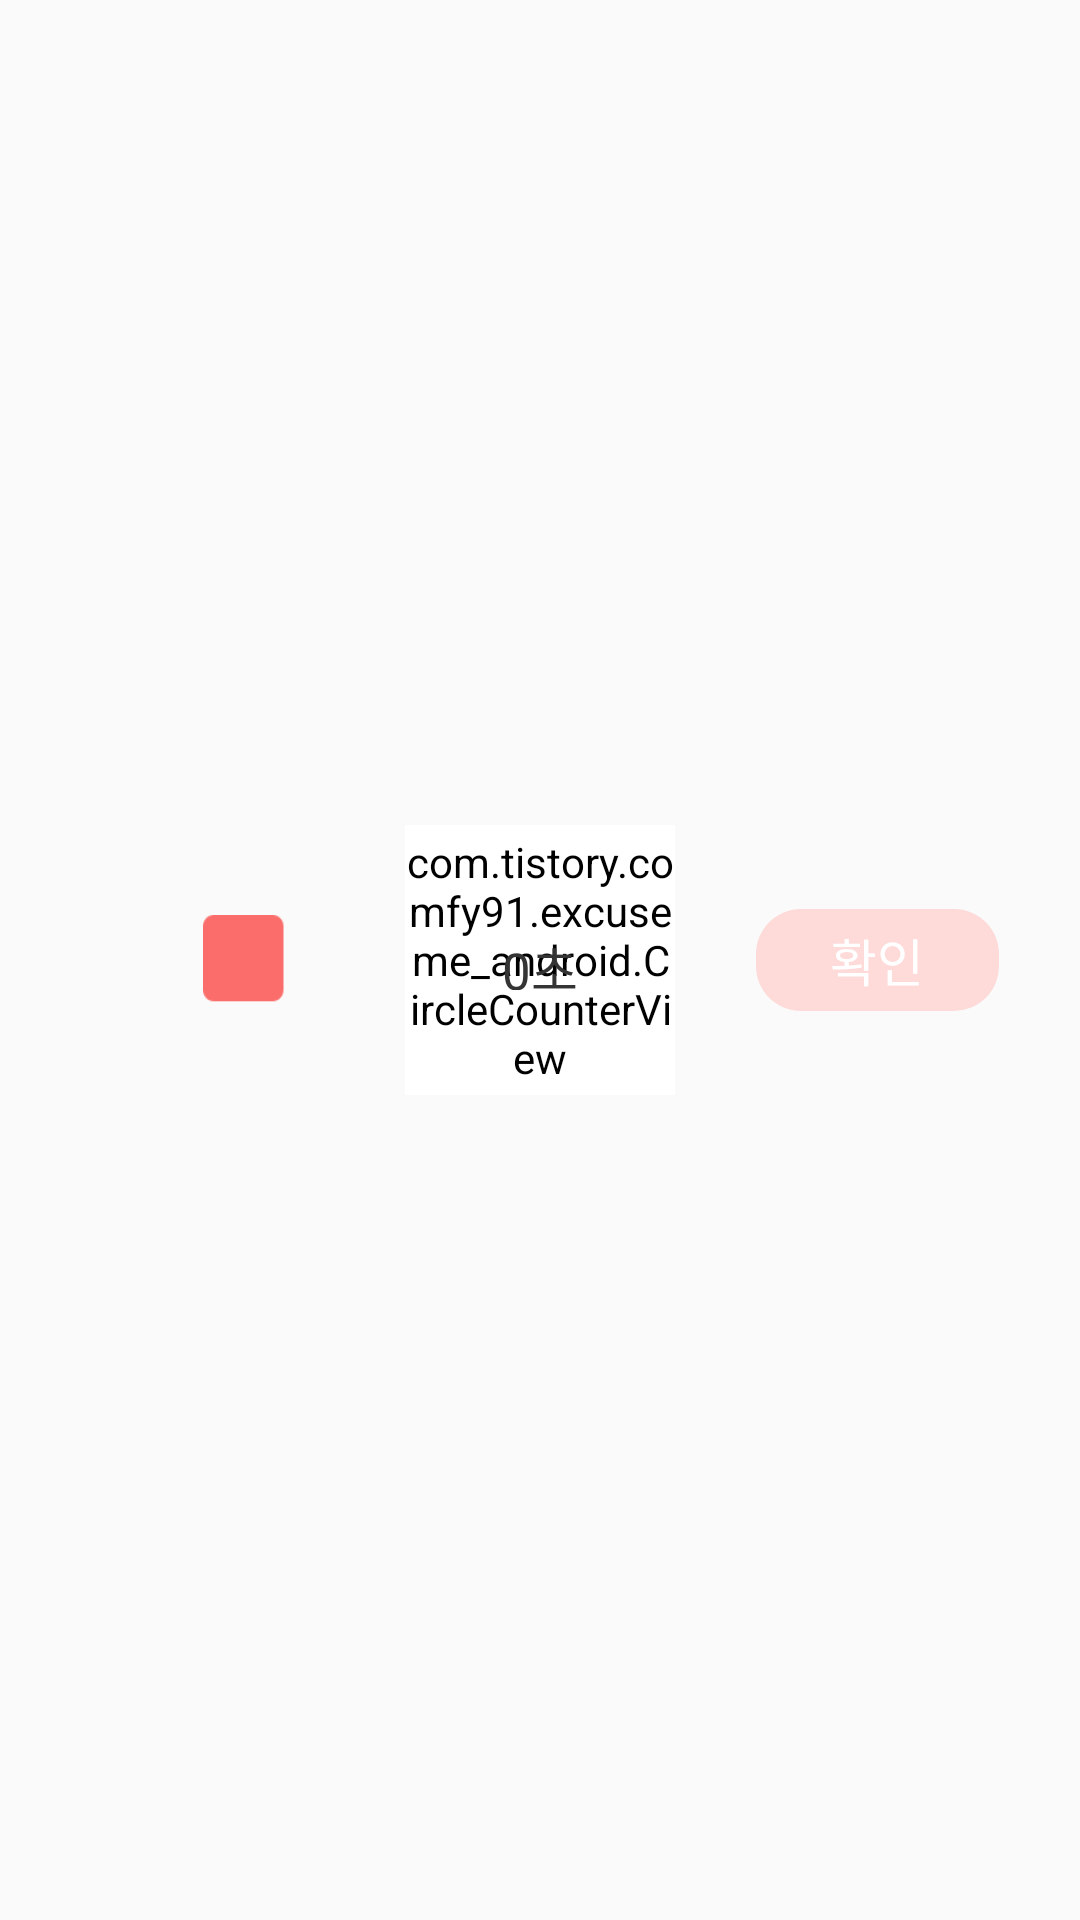

Android layout source for this screen:
<!-- AndroidManifest.xml: application theme AppTheme -->
<!-- res/layout/addcard_recored_play_layout.xml -->
<?xml version="1.0" encoding="utf-8"?>
<androidx.constraintlayout.widget.ConstraintLayout xmlns:android="http://schemas.android.com/apk/res/android"
    xmlns:app="http://schemas.android.com/apk/res-auto"
    android:id="@+id/recordPlayLayout"
    android:layout_width="match_parent"
    android:layout_height="match_parent">
    <CheckedTextView
        android:id="@+id/recordPlay_LeftBtn"
        android:layout_width="28dp"
        android:layout_height="30dp"
        android:layout_marginStart="28dp"
        android:background="@drawable/btn_newcard_stop"
        android:enabled="true"
        app:layout_constraintTop_toTopOf="parent"
        app:layout_constraintBottom_toBottomOf="parent"
        app:layout_constraintLeft_toLeftOf="parent"
        app:layout_constraintRight_toLeftOf="@id/recordPlay_CenterCircle"/>

    <com.tistory.comfy91.excuseme_android.CircleCounterView
        android:id="@+id/recordPlay_CenterCircle"
        android:layout_width="90dp"
        android:layout_height="90dp"
        android:backgroundTint="@color/white_three"
        app:layout_constraintTop_toTopOf="parent"
        app:layout_constraintBottom_toBottomOf="parent"
        app:layout_constraintLeft_toLeftOf="parent"
        app:layout_constraintRight_toRightOf="parent"/>

    <TextView
        android:id="@+id/recordPlay_CenterTv"
        android:layout_width="wrap_content"
        android:layout_height="20dp"
        android:layout_marginHorizontal="52dp"
        android:layout_marginVertical="52dp"
        android:lineSpacingExtra="3sp"
        android:textColor="@color/black"
        android:textSize="17sp"
        android:text="0초"
        app:layout_constraintTop_toTopOf="parent"
        app:layout_constraintBottom_toBottomOf="parent"
        app:layout_constraintLeft_toLeftOf="parent"
        app:layout_constraintRight_toRightOf="parent"/>

    <CheckedTextView
        android:id="@+id/recordPlay_RightBtn"
        android:layout_width="81dp"
        android:layout_height="34dp"
        android:background="@drawable/btn_solid_palepink"
        android:lineSpacingExtra="6sp"
        android:text="확인"
        android:gravity="center"
        android:textAlignment="center"
        android:textColor="@color/white_three"
        android:textSize="17sp"
        android:enabled="false"
        app:layout_constraintTop_toTopOf="parent"
        app:layout_constraintBottom_toBottomOf="parent"
        app:layout_constraintLeft_toRightOf="@id/recordPlay_CenterCircle"
        app:layout_constraintRight_toRightOf="parent"/>

</androidx.constraintlayout.widget.ConstraintLayout>
<!-- resources referenced by this layout -->
<resources>
  <color name="black">#343434</color>
  <color name="white_three">#ffffff</color>
  <!-- drawable btn_newcard_stop: png bitmap (drawable-hdpi, 394 bytes) -->
  <!-- drawable btn_solid_palepink (drawable) -->
  <?xml version="1.0" encoding="utf-8"?>
  <shape
      xmlns:android="http://schemas.android.com/apk/res/android"
      android:shape="rectangle">
      <solid
          android:color="@color/very_light_pink"/>
      <corners
          android:radius="15dp"/>
  </shape>
  <style name="AppTheme" parent="Theme.AppCompat.Light.NoActionBar">
          
          <item name="colorPrimary">@color/colorPrimary</item>
          <item name="colorPrimaryDark">@color/colorPrimaryDark</item>
          <item name="colorAccent">@color/mainpink</item>
          <item name="colorControlNormal">@color/pinkish_grey_26</item>
          <item name="searchViewStyle">@style/MySearchViewStyle</item>
      </style>
  <color name="very_light_pink">#fedad9</color>
  <color name="colorPrimary">#fb6d6a</color>
  <color name="colorPrimaryDark">#868686</color>
  <color name="mainpink">#FB6D6A</color>
  <color name="pinkish_grey_26">#42bebebe</color>
  <style name="MySearchViewStyle" parent="Widget.AppCompat.SearchView">
          <item name="searchHintIcon">@null</item>
          <item name="searchIcon">@drawable/ic_managerhome_search</item>
      </style>
  <!-- drawable ic_managerhome_search: png bitmap (drawable-hdpi, 761 bytes) -->
</resources>
